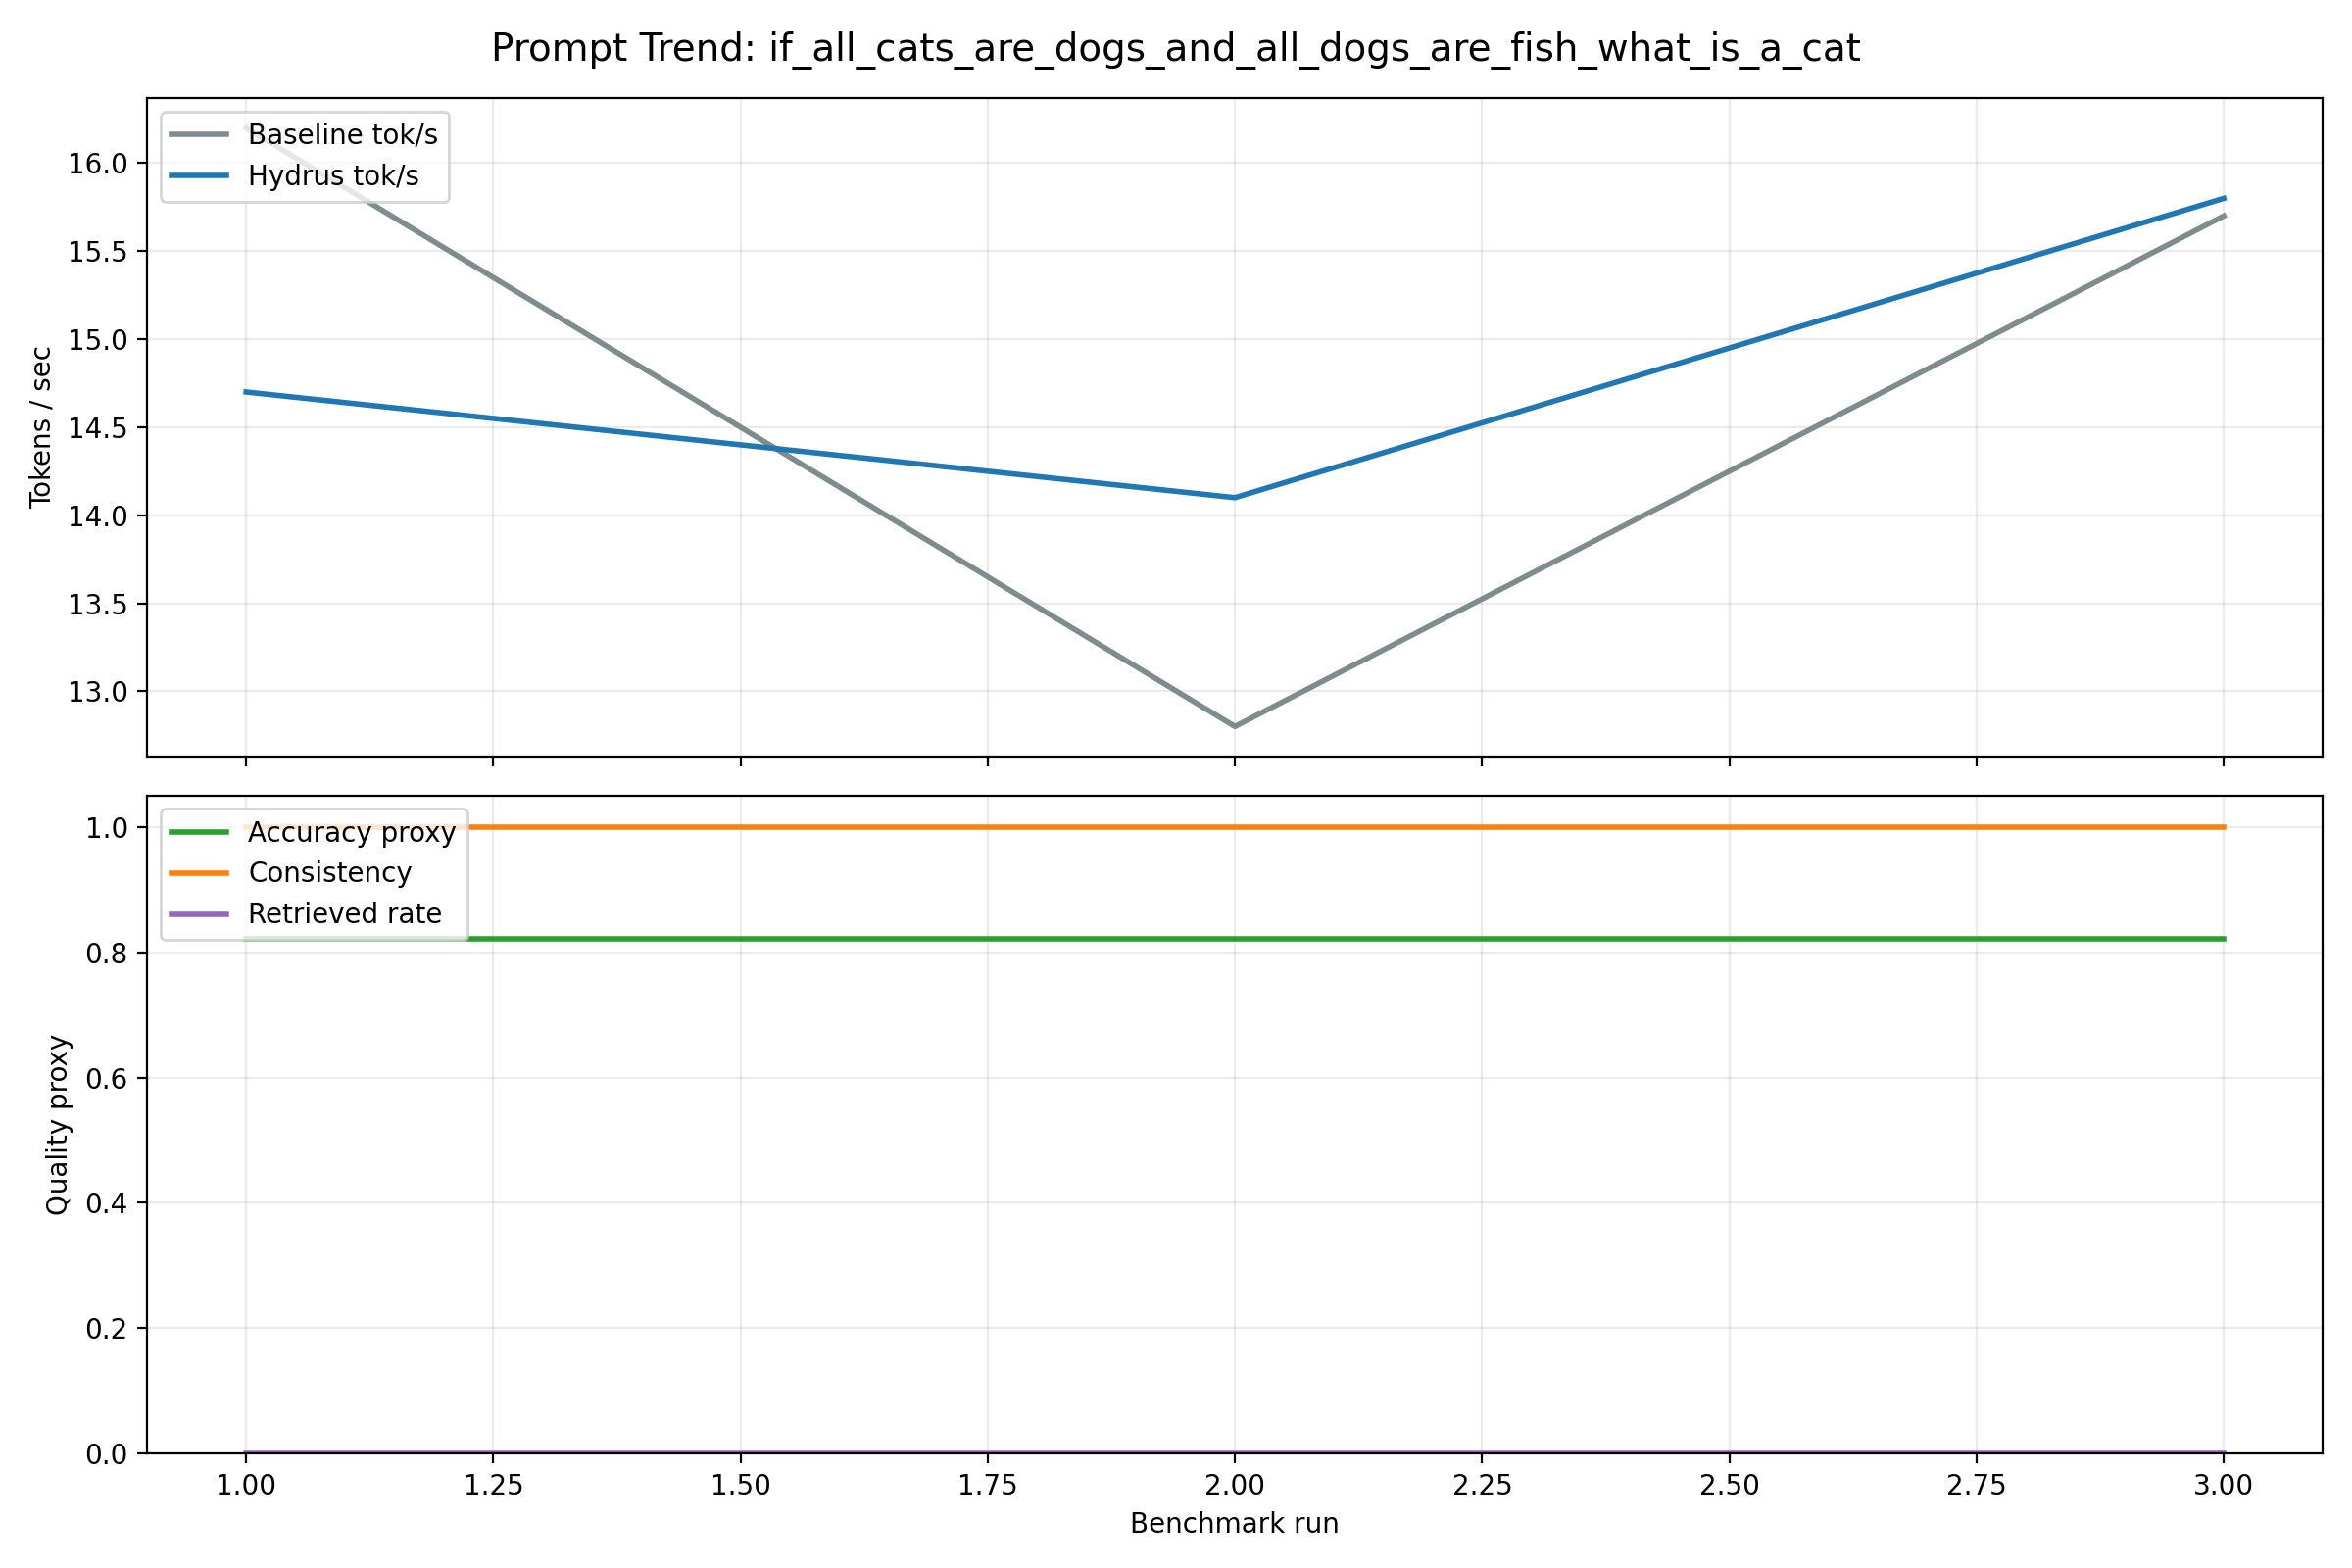

Data behind this chart, as committed beside it:
timestamp, prompt, prompt_type, model, profile, guard_mode, baseline_tok_per_sec, linearised_tok_per_sec, hydrus_tok_per_sec, speedup, consistent, mean_entropy, retrieved_rate, fallback_rate, avg_text_len, accuracy_proxy
2026-05-31T20:45:50+00:00, If all cats are dogs and all dogs are fi…, definition, Qwen/Qwen2.5-3B-Instruct, fast, post, 16.2, 14.7, 14.7, 0.9074, 1, 0.1787, 0.000000, 0.000000, 1369, 0.8213
2026-05-31T20:48:20+00:00, If all cats are dogs and all dogs are fi…, definition, Qwen/Qwen2.5-3B-Instruct, fast, post, 12.8, 14.1, 14.1, 1.102, 1, 0.1787, 0.000000, 0.000000, 1369, 0.8213
2026-05-31T20:51:35+00:00, If all cats are dogs and all dogs are fi…, definition, Qwen/Qwen2.5-3B-Instruct, fast, post, 15.7, 15.8, 15.8, 1.006, 1, 0.1787, 0.000000, 0.000000, 1369, 0.8213
